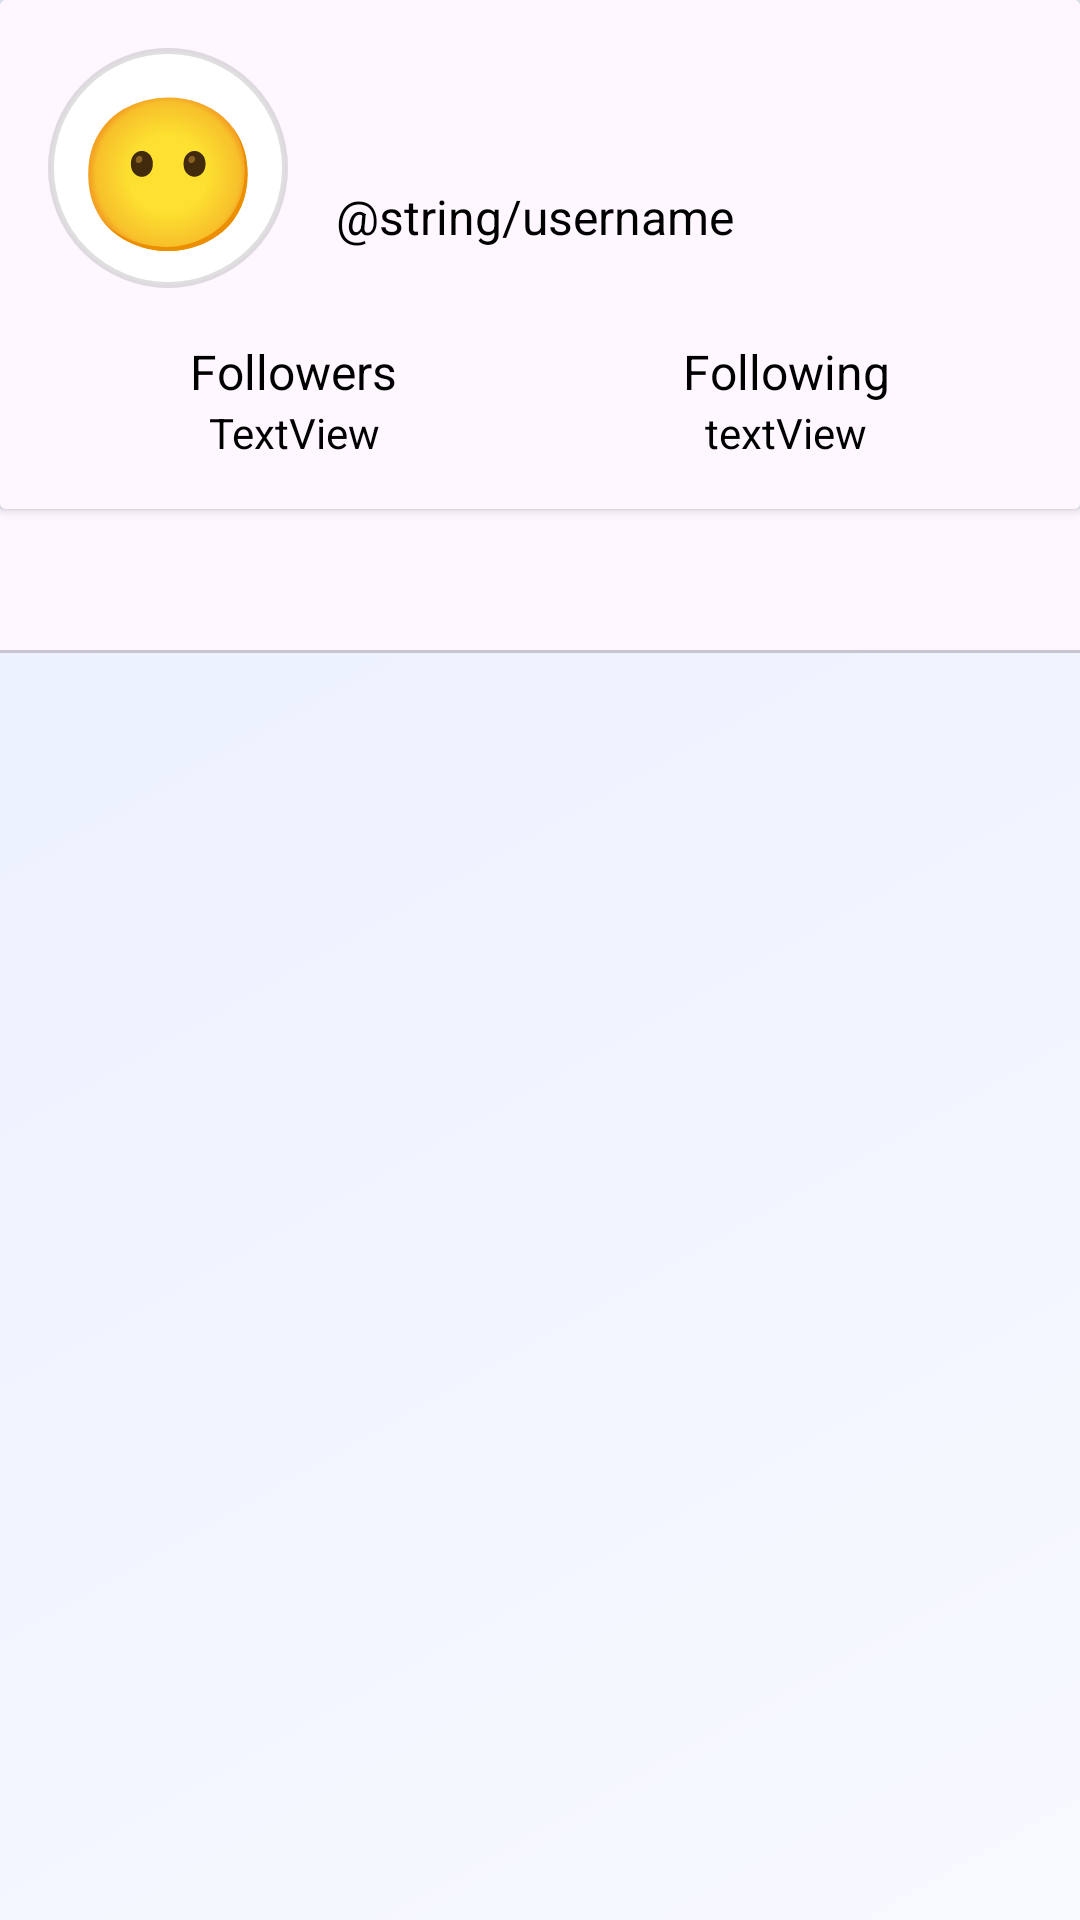

Here is an Android app screen rendered from its layout file. Give the layout XML and the strings, colors and styles it references.
<!-- AndroidManifest.xml: application theme Theme.CMPUT301TeamProject -->
<!-- res/layout/fragment_user.xml -->
<?xml version="1.0" encoding="utf-8"?>
<androidx.constraintlayout.widget.ConstraintLayout
    xmlns:android="http://schemas.android.com/apk/res/android"
    xmlns:app="http://schemas.android.com/apk/res-auto"
    xmlns:tools="http://schemas.android.com/tools"
    android:layout_width="match_parent"
    android:layout_height="match_parent"
    android:background="@drawable/gradient_background"
    tools:context=".ui.UserFragment">

    
    <androidx.cardview.widget.CardView
        android:id="@+id/profile_header_card"
        android:layout_width="match_parent"
        android:layout_height="wrap_content"
        app:layout_constraintEnd_toEndOf="parent"
        app:layout_constraintStart_toStartOf="parent"
        app:layout_constraintTop_toTopOf="parent">

        <androidx.constraintlayout.widget.ConstraintLayout
            android:id="@+id/profile"
            android:layout_width="match_parent"
            android:layout_height="wrap_content"
            android:background="#FEF7FF"
            android:padding="16dp">

            
            <TextView
                android:id="@+id/appUserEmoji"
                android:layout_width="80dp"
                android:layout_height="80dp"
                android:background="@drawable/circle_emoji_background"
                android:gravity="center"
                android:text="@string/emoji_emotionless"
                android:textAlignment="center"
                android:textSize="50sp"
                app:layout_constraintStart_toStartOf="parent"
                app:layout_constraintTop_toTopOf="parent" />

            

            <LinearLayout
                android:id="@+id/user_info_container"
                android:layout_width="0dp"
                android:layout_height="wrap_content"
                android:layout_marginStart="16dp"
                android:orientation="vertical"
                app:layout_constraintBottom_toBottomOf="@id/appUserEmoji"
                app:layout_constraintEnd_toStartOf="@id/logout_button"
                app:layout_constraintStart_toEndOf="@id/appUserEmoji"
                app:layout_constraintTop_toTopOf="@id/appUserEmoji">

                <TextView
                    android:id="@+id/displayName"
                    android:layout_width="match_parent"
                    android:layout_height="wrap_content"
                    android:ellipsize="end"
                    android:maxLines="2"
                    android:textColor="@color/black"
                    android:textSize="24sp"
                    android:textStyle="bold" />

                <TextView
                    android:id="@+id/usernameDisplay"
                    android:layout_width="match_parent"
                    android:layout_height="wrap_content"
                    android:ellipsize="end"
                    android:maxLines="1"
                    android:text="@string/username"
                    android:textColor="@color/black"
                    android:textSize="16sp" />
            </LinearLayout>

            
            <ImageButton
                android:id="@+id/logout_button"
                android:layout_width="48dp"
                android:layout_height="48dp"
                android:background="?attr/selectableItemBackgroundBorderless"
                android:src="@drawable/ic_baseline_logout_24"
                app:layout_constraintEnd_toEndOf="parent"
                app:layout_constraintTop_toTopOf="parent"
                app:tint="@color/black" />

            <LinearLayout
                android:layout_width="match_parent"
                android:layout_height="wrap_content"
                android:layout_marginTop="30dp"
                android:gravity="center"
                android:orientation="horizontal"
                app:layout_constraintBottom_toBottomOf="parent"
                app:layout_constraintTop_toBottomOf="@+id/user_info_container"
                tools:layout_editor_absoluteX="16dp">

                <LinearLayout
                    android:layout_width="match_parent"
                    android:layout_height="match_parent"
                    android:layout_weight="1"
                    android:gravity="center"
                    android:orientation="vertical"
                    android:textAlignment="center">

                    <TextView
                        android:id="@+id/currUserFollowing"
                        android:layout_width="wrap_content"
                        android:layout_height="wrap_content"
                        android:layout_weight="1"
                        android:gravity="center"
                        android:text="@string/followers"
                        android:textColor="@color/black"
                        android:textSize="16sp" />

                    <TextView
                        android:id="@+id/currUserFollowerCount"
                        android:layout_width="match_parent"
                        android:layout_height="wrap_content"
                        android:layout_gravity="center"
                        android:layout_weight="1"
                        android:gravity="center"
                        android:text="TextView"
                        android:textColor="@color/black" />
                </LinearLayout>

                <LinearLayout
                    android:layout_width="match_parent"
                    android:layout_height="match_parent"
                    android:layout_weight="1"
                    android:orientation="vertical">

                    <TextView
                        android:id="@+id/currUserFollowingLabel"
                        android:layout_width="match_parent"
                        android:layout_height="wrap_content"
                        android:gravity="center"
                        android:text="@string/following"
                        android:textColor="@color/black"
                        android:textSize="16sp" />

                    <TextView
                        android:id="@+id/currUserFollowingCount"
                        android:layout_width="match_parent"
                        android:layout_height="wrap_content"
                        android:gravity="center"
                        android:text="textView"
                        android:textColor="@color/black" />
                </LinearLayout>

            </LinearLayout>

        </androidx.constraintlayout.widget.ConstraintLayout>

    </androidx.cardview.widget.CardView>

    

    <com.google.android.material.tabs.TabLayout
        android:id="@+id/user_tab_layout"
        android:layout_width="match_parent"
        android:layout_height="wrap_content"
        android:layout_marginHorizontal="0dp"
        app:layout_constraintEnd_toEndOf="parent"
        app:layout_constraintStart_toStartOf="parent"
        app:layout_constraintTop_toBottomOf="@id/profile_header_card"
        app:tabIndicatorColor="@color/buttons"
        app:tabSelectedTextColor="@color/black"
        app:tabTextColor="@color/buttons" />



    

    <androidx.viewpager2.widget.ViewPager2
        android:id="@+id/view_pager"
        android:layout_width="match_parent"
        android:layout_height="0dp"
        android:layout_marginTop="2dp"
        app:layout_constraintBottom_toBottomOf="parent"
        app:layout_constraintTop_toBottomOf="@id/user_tab_layout" />
</androidx.constraintlayout.widget.ConstraintLayout>
<!-- resources referenced by this layout -->
<resources>
  <color name="black">#FF000000</color>
  <color name="buttons">#5E72E4</color>
  <!-- drawable circle_emoji_background (drawable) -->
  <?xml version="1.0" encoding="utf-8"?>
  <shape xmlns:android="http://schemas.android.com/apk/res/android"
      android:shape="oval">
      <solid android:color="#FFFFFF" />
      <stroke
          android:width="2dp"
          android:color="#20000000" />
  </shape>
  <!-- drawable gradient_background (drawable) -->
  <?xml version="1.0" encoding="utf-8"?>
  <shape xmlns:android="http://schemas.android.com/apk/res/android">
      <gradient
          android:startColor="#F8F9FF"
          android:centerColor="#F0F4FF"
          android:endColor="#E8EFFF"
          android:type="linear"
          android:angle="135"/>
  </shape>
  <string name="emoji_emotionless">😶</string>
  <string name="followers">Followers</string>
  <string name="following">Following</string>
  <style name="Theme.CMPUT301TeamProject" parent="Base.Theme.CMPUT301TeamProject" />
  <style name="Base.Theme.CMPUT301TeamProject" parent="Theme.Material3.DayNight.NoActionBar">
          
          
      </style>
</resources>
